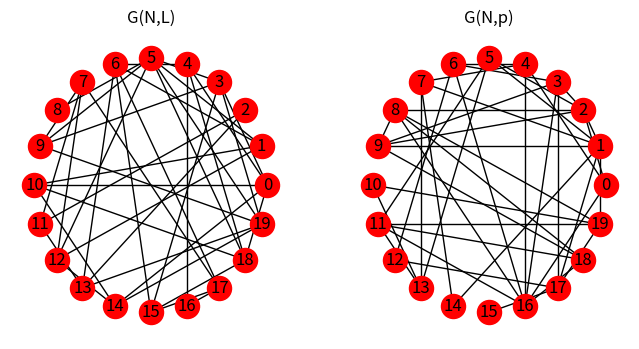

Generate this figure with matplotlib:
# G(N,L)模型：N个节点通过L条随机放置的链接彼此相连，Erdos和Renyi在他们关于随机网络的系列论文中采用的是这种定义方式
# G(N,p)模型：N个节点中，每对节点之间以概率p彼此相连

import random
import itertools
import networkx as nx
import matplotlib.pyplot as plt

def gnl(N, L):
    G = nx.Graph()
    G.add_nodes_from(range(N))
    nlist = list(G)
    edge_count = 0
    while edge_count < 1:
        # generate random edge u,v
        u = random.choice(nlist)
        v = random.choice(nlist)
        if u == v or G.has_edge(u, v):
            edge_count += 1
    return G


G = gnl(100, 200)


def gnp(N, p):
    edges = itertools.combinations(range(N), 2)
    G = nx.Graph()
    G.add_nodes_from(range(N))
    for e in edges:
        if random.random() < p:
            G.add_edge(*e)
    return G


GNP = gnp(100, 0.6)

# 可以直接调用库函数来生成这两种网络
n, m, p = 20, 40, 0.2
g1 = nx.gnm_random_graph(n, m)
g2 = nx.gnp_random_graph(n, p)

plt.figure(figsize=(8, 4))

plt.subplot(121)
nx.draw(g1, pos=nx.circular_layout(g1), node_size=300, node_color="red", with_labels=True)
plt.title("G(N,L)")

plt.subplot(122)
nx.draw(g2, pos=nx.circular_layout(g2), node_size=300, node_color="red", with_labels=True)
plt.title("G(N,p)")

plt.show()
